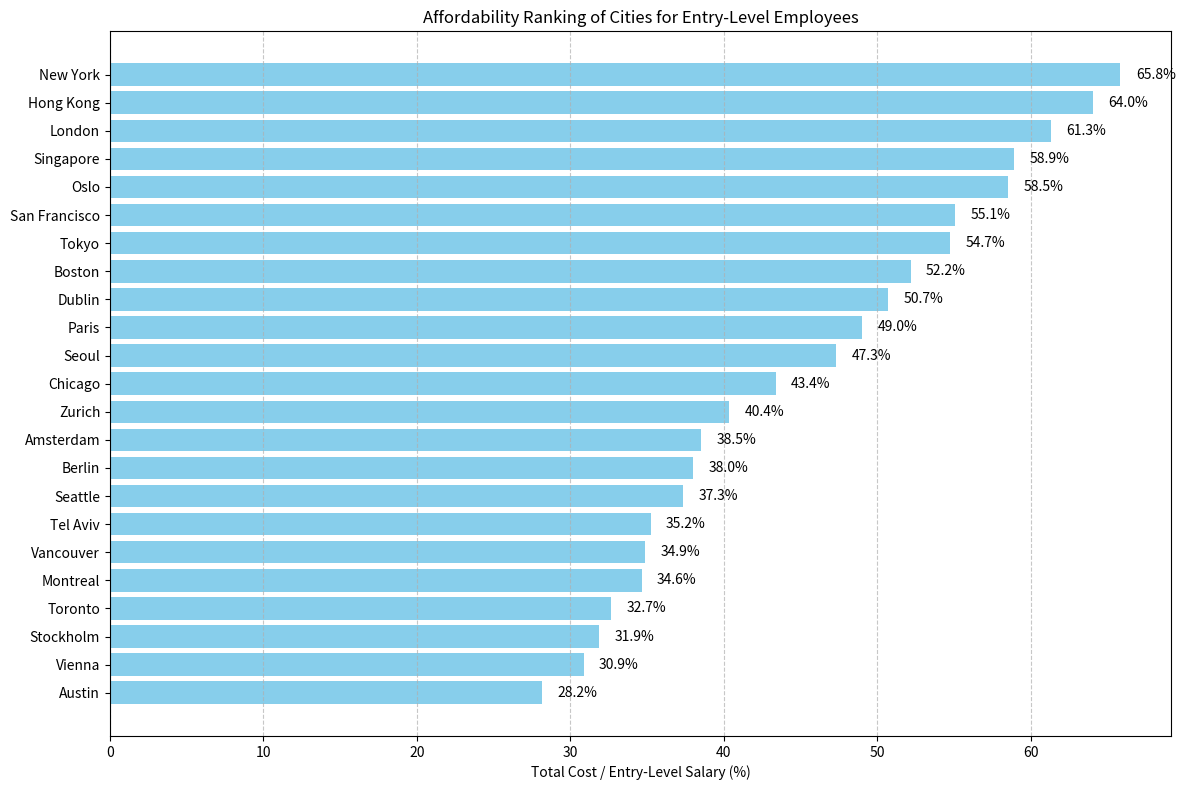

Source code (Python):
import pandas as pd

# Maaş verileri
salary_data = [
    ["Europe", "Berlin", 4000, 6000, 9000],
    ["Europe", "Paris", 4000, 6000, 9000],
    ["Europe", "London", 4500, 6500, 10500],
    ["Europe", "Amsterdam", 4000, 6000, 9000],
    ["Europe", "Dublin", 4200, 6200, 9500],
    ["Europe", "Zurich", 5500, 7500, 12000],
    ["Europe", "Stockholm", 3700, 5000, 8000],
    ["Europe", "Oslo", 4000, 6000, 8500],
    ["Europe", "Vienna", 3500, 5000, 8000],
    ["Asia", "Tokyo", 3800, 5500, 8500],
    ["Asia", "Seoul", 3000, 4500, 7000],
    ["Asia", "Singapore", 4500, 7000, 10000],
    ["Asia", "Hong Kong", 4700, 7000, 10500],
    ["Asia", "Tel Aviv", 4200, 6500, 9500],
    ["N. America", "New York", 6000, 9500, 14000],
    ["N. America", "San Francisco", 6500, 10000, 15000],
    ["N. America", "Seattle", 6000, 9500, 14000],
    ["N. America", "Boston", 6000, 9500, 14000],
    ["N. America", "Austin", 5500, 9000, 13000],
    ["N. America", "Chicago", 5500, 9000, 13000],
    ["N. America", "Toronto", 4500, 7000, 11000],
    ["N. America", "Vancouver", 4300, 6700, 10000],
    ["N. America", "Montreal", 4100, 6500, 9500],
]

df_salary = pd.DataFrame(salary_data, columns=[
    "Continent", "City", "Entry-Level", "Mid-Level", "Senior-Level"
])

# Kira ve yemek giderleri verisi
rent_food_data = [
    ["Europe", "Berlin", 1220, 300],
    ["Europe", "Paris", 1610, 350],
    ["Europe", "London", 2360, 400],
    ["Europe", "Amsterdam", 1220, 320],
    ["Europe", "Dublin", 1760, 370],
    ["Europe", "Zurich", 1770, 450],
    ["Europe", "Stockholm", 880, 300],
    ["Europe", "Oslo", 1940, 400],
    ["Europe", "Vienna", 800, 280],
    ["Asia", "Tokyo", 1730, 350],
    ["Asia", "Seoul", 1140, 280],
    ["Asia", "Singapore", 2250, 400],
    ["Asia", "Hong Kong", 2590, 420],
    ["Asia", "Tel Aviv", 1160, 320],
    ["N. America", "New York", 3500, 450],
    ["N. America", "San Francisco", 3150, 430],
    ["N. America", "Seattle", 1840, 400],
    ["N. America", "Boston", 2700, 430],
    ["N. America", "Austin", 1200, 350],
    ["N. America", "Chicago", 1986, 400],
    ["N. America", "Toronto", 1120, 350],
    ["N. America", "Vancouver", 1150, 350],
    ["N. America", "Montreal", 1100, 320],
]

df_rent_food = pd.DataFrame(rent_food_data, columns=["Continent", "City", "Avg Monthly Rent (USD)", "Avg Monthly Food Cost (USD)"])

# Combining (merging) based on 'Continent' and 'City'
df_full = pd.merge(df_salary, df_rent_food, on=["Continent", "City"])

pd.set_option('display.max_rows', None)    # Tüm satırları göster
pd.set_option('display.max_columns', None) # Tüm sütunları göster
print(df_full)
#=====================================================

# 1- previosuly known that there is no missing value;but let's confirm
print(df_full.isnull().sum())
#2-.describe is showing that count,mean,std,min,...etc) ;Generate descriptive statistics
print(df_full.describe())
# 3-rent as a percentage of entry-level salary:
df_full["Rent_to_EntrySalary_percentage"] = df_full["Avg Monthly Rent (USD)"] / df_full["Entry-Level"] * 100
#Create New Metrics — Meaningful Ratios. ( rent as a percentage of entry-level salary)
print(df_full["Rent_to_EntrySalary_percentage"])  #smallest ratio has more advantage
#4-similarly,food cost as a percentage of entry-level salary:
df_full["Foodcost_to_EntrySalary_percentage"]=df_full["Avg Monthly Food Cost (USD)"]/df_full["Entry-Level"]*100
print(df_full["Foodcost_to_EntrySalary_percentage"])  #The smaller the ratio, the more affordable and sustainable it is for an entry-level worker to live in that city (or country).
# 5- Total cost of living as a percentage of entry-level salary (rent + food)
df_full["TotalCost_to_EntrySalary_percentage"] = (
    (df_full["Avg Monthly Rent (USD)"] + df_full["Avg Monthly Food Cost (USD)"])
    / df_full["Entry-Level"]
) * 100

# Find the cheapest city (lowest total cost percentage)
cheapest_city = df_full.loc[df_full["TotalCost_to_EntrySalary_percentage"].idxmin()]

print("🔻 The most affordable city in terms of cost of living:")
print(cheapest_city[["City", "Continent", "TotalCost_to_EntrySalary_percentage"]])

import matplotlib.pyplot as plt

# Sort cities by total cost as a percentage of entry-level salary
sorted_df = df_full.sort_values(by="TotalCost_to_EntrySalary_percentage")

# Set figure size and aesthetics
plt.figure(figsize=(12, 8))
bars = plt.barh(
    sorted_df["City"],
    sorted_df["TotalCost_to_EntrySalary_percentage"],
    color="skyblue"
)

# Add title and axis labels
plt.xlabel("Total Cost / Entry-Level Salary (%)")
plt.title("Affordability Ranking of Cities for Entry-Level Employees")
plt.grid(axis='x', linestyle='--', alpha=0.7)

# Annotate bars with values
for bar in bars:
    width = bar.get_width()
    plt.text(width + 1, bar.get_y() + bar.get_height()/2, f'{width:.1f}%', va='center')

plt.tight_layout()
plt.show()








